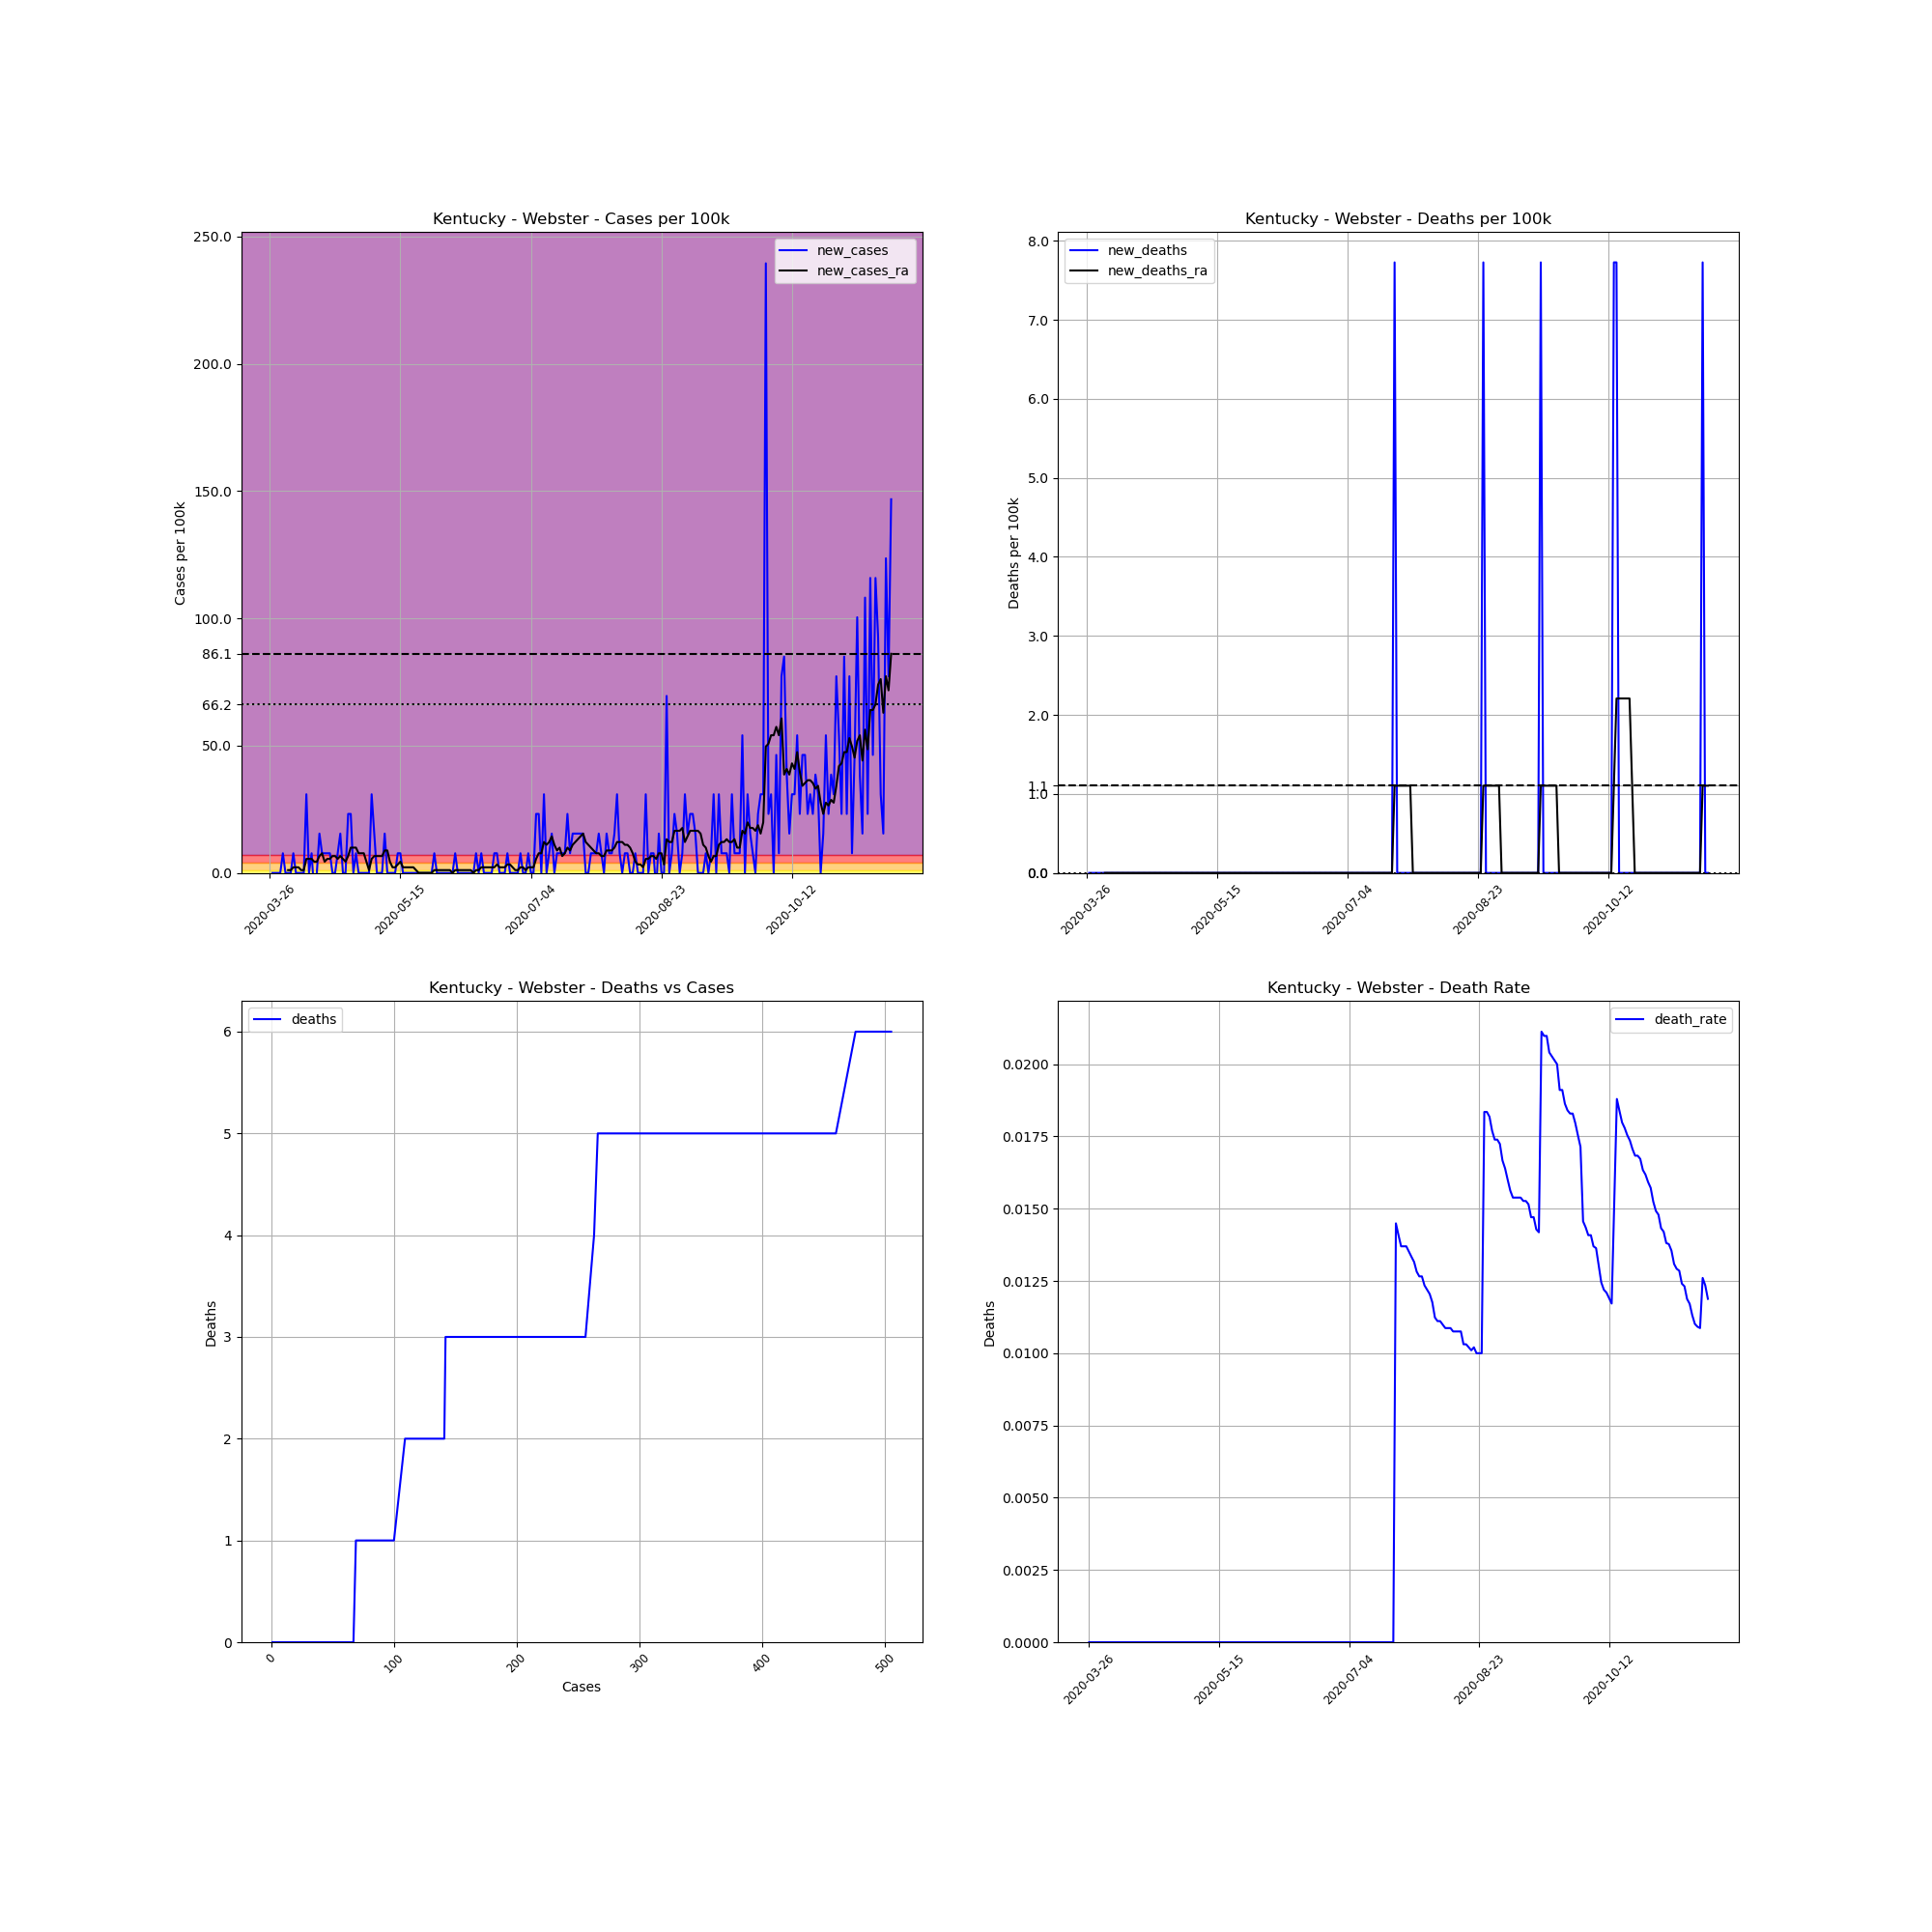

Source data for this figure (header and first rows):
, date, county, state, fips, cases, deaths, COUNTY, STNAME, CTYNAME, POPESTIMATE2019, cases_per_100k, deaths_per_100k, death_rate, new_cases, new_deaths, new_cases_ra, new_deaths_ra
382120, 2020-03-26, Webster, Kentucky, 21233, 1, 0, 233, Kentucky, Webster, 12942, 7.727, 0.0, 0.0, , , , 
382121, 2020-03-27, Webster, Kentucky, 21233, 1, 0, 233, Kentucky, Webster, 12942, 7.727, 0.0, 0.0, 0.0, 0.0, , 
382122, 2020-03-28, Webster, Kentucky, 21233, 1, 0, 233, Kentucky, Webster, 12942, 7.727, 0.0, 0.0, 0.0, 0.0, , 
382123, 2020-03-29, Webster, Kentucky, 21233, 1, 0, 233, Kentucky, Webster, 12942, 7.727, 0.0, 0.0, 0.0, 0.0, , 
382124, 2020-03-30, Webster, Kentucky, 21233, 1, 0, 233, Kentucky, Webster, 12942, 7.727, 0.0, 0.0, 0.0, 0.0, , 
382125, 2020-03-31, Webster, Kentucky, 21233, 2, 0, 233, Kentucky, Webster, 12942, 15.45, 0.0, 0.0, 7.727, 0.0, , 
382126, 2020-04-01, Webster, Kentucky, 21233, 2, 0, 233, Kentucky, Webster, 12942, 15.45, 0.0, 0.0, 0.0, 0.0, , 
382127, 2020-04-02, Webster, Kentucky, 21233, 2, 0, 233, Kentucky, Webster, 12942, 15.45, 0.0, 0.0, 0.0, 0.0, 1.104, 0.0
382128, 2020-04-03, Webster, Kentucky, 21233, 2, 0, 233, Kentucky, Webster, 12942, 15.45, 0.0, 0.0, 0.0, 0.0, 1.104, 0.0
382129, 2020-04-04, Webster, Kentucky, 21233, 3, 0, 233, Kentucky, Webster, 12942, 23.18, 0.0, 0.0, 7.727, 0.0, 2.208, 0.0
382130, 2020-04-05, Webster, Kentucky, 21233, 3, 0, 233, Kentucky, Webster, 12942, 23.18, 0.0, 0.0, 0.0, 0.0, 2.208, 0.0
382131, 2020-04-06, Webster, Kentucky, 21233, 3, 0, 233, Kentucky, Webster, 12942, 23.18, 0.0, 0.0, 0.0, 0.0, 2.208, 0.0
382132, 2020-04-07, Webster, Kentucky, 21233, 3, 0, 233, Kentucky, Webster, 12942, 23.18, 0.0, 0.0, 0.0, 0.0, 1.104, 0.0
382133, 2020-04-08, Webster, Kentucky, 21233, 3, 0, 233, Kentucky, Webster, 12942, 23.18, 0.0, 0.0, 0.0, 0.0, 1.104, 0.0
382134, 2020-04-09, Webster, Kentucky, 21233, 7, 0, 233, Kentucky, Webster, 12942, 54.09, 0.0, 0.0, 30.91, 0.0, 5.519, 0.0
382135, 2020-04-10, Webster, Kentucky, 21233, 7, 0, 233, Kentucky, Webster, 12942, 54.09, 0.0, 0.0, 0.0, 0.0, 5.519, 0.0
382136, 2020-04-11, Webster, Kentucky, 21233, 8, 0, 233, Kentucky, Webster, 12942, 61.81, 0.0, 0.0, 7.727, 0.0, 5.519, 0.0
382137, 2020-04-12, Webster, Kentucky, 21233, 7, 0, 233, Kentucky, Webster, 12942, 54.09, 0.0, 0.0, -7.727, 0.0, 4.415, 0.0
382138, 2020-04-13, Webster, Kentucky, 21233, 7, 0, 233, Kentucky, Webster, 12942, 54.09, 0.0, 0.0, 0.0, 0.0, 4.415, 0.0
382139, 2020-04-14, Webster, Kentucky, 21233, 9, 0, 233, Kentucky, Webster, 12942, 69.54, 0.0, 0.0, 15.45, 0.0, 6.623, 0.0
382140, 2020-04-15, Webster, Kentucky, 21233, 10, 0, 233, Kentucky, Webster, 12942, 77.27, 0.0, 0.0, 7.727, 0.0, 7.727, 0.0
382141, 2020-04-16, Webster, Kentucky, 21233, 11, 0, 233, Kentucky, Webster, 12942, 84.99, 0.0, 0.0, 7.727, 0.0, 4.415, 0.0
382142, 2020-04-17, Webster, Kentucky, 21233, 12, 0, 233, Kentucky, Webster, 12942, 92.72, 0.0, 0.0, 7.727, 0.0, 5.519, 0.0
382143, 2020-04-18, Webster, Kentucky, 21233, 13, 0, 233, Kentucky, Webster, 12942, 100.4, 0.0, 0.0, 7.727, 0.0, 5.519, 0.0
382144, 2020-04-19, Webster, Kentucky, 21233, 13, 0, 233, Kentucky, Webster, 12942, 100.4, 0.0, 0.0, 0.0, 0.0, 6.623, 0.0
382145, 2020-04-20, Webster, Kentucky, 21233, 13, 0, 233, Kentucky, Webster, 12942, 100.4, 0.0, 0.0, 0.0, 0.0, 6.623, 0.0
382146, 2020-04-21, Webster, Kentucky, 21233, 14, 0, 233, Kentucky, Webster, 12942, 108.2, 0.0, 0.0, 7.727, 0.0, 5.519, 0.0
382147, 2020-04-22, Webster, Kentucky, 21233, 16, 0, 233, Kentucky, Webster, 12942, 123.6, 0.0, 0.0, 15.45, 0.0, 6.623, 0.0
382148, 2020-04-23, Webster, Kentucky, 21233, 16, 0, 233, Kentucky, Webster, 12942, 123.6, 0.0, 0.0, 0.0, 0.0, 5.519, 0.0
382149, 2020-04-24, Webster, Kentucky, 21233, 16, 0, 233, Kentucky, Webster, 12942, 123.6, 0.0, 0.0, 0.0, 0.0, 4.415, 0.0
382150, 2020-04-25, Webster, Kentucky, 21233, 19, 0, 233, Kentucky, Webster, 12942, 146.8, 0.0, 0.0, 23.18, 0.0, 6.623, 0.0
382151, 2020-04-26, Webster, Kentucky, 21233, 22, 0, 233, Kentucky, Webster, 12942, 170, 0.0, 0.0, 23.18, 0.0, 9.934, 0.0
382152, 2020-04-27, Webster, Kentucky, 21233, 22, 0, 233, Kentucky, Webster, 12942, 170, 0.0, 0.0, 0.0, 0.0, 9.934, 0.0
382153, 2020-04-28, Webster, Kentucky, 21233, 23, 0, 233, Kentucky, Webster, 12942, 177.7, 0.0, 0.0, 7.727, 0.0, 9.934, 0.0
382154, 2020-04-29, Webster, Kentucky, 21233, 23, 0, 233, Kentucky, Webster, 12942, 177.7, 0.0, 0.0, 0.0, 0.0, 7.727, 0.0
382155, 2020-04-30, Webster, Kentucky, 21233, 23, 0, 233, Kentucky, Webster, 12942, 177.7, 0.0, 0.0, 0.0, 0.0, 7.727, 0.0
382156, 2020-05-01, Webster, Kentucky, 21233, 23, 0, 233, Kentucky, Webster, 12942, 177.7, 0.0, 0.0, 0.0, 0.0, 7.727, 0.0
382157, 2020-05-02, Webster, Kentucky, 21233, 23, 0, 233, Kentucky, Webster, 12942, 177.7, 0.0, 0.0, 0.0, 0.0, 4.415, 0.0
382158, 2020-05-03, Webster, Kentucky, 21233, 23, 0, 233, Kentucky, Webster, 12942, 177.7, 0.0, 0.0, 0.0, 0.0, 1.104, 0.0
382159, 2020-05-04, Webster, Kentucky, 21233, 27, 0, 233, Kentucky, Webster, 12942, 208.6, 0.0, 0.0, 30.91, 0.0, 5.519, 0.0
382160, 2020-05-05, Webster, Kentucky, 21233, 29, 0, 233, Kentucky, Webster, 12942, 224.1, 0.0, 0.0, 15.45, 0.0, 6.623, 0.0
382161, 2020-05-06, Webster, Kentucky, 21233, 29, 0, 233, Kentucky, Webster, 12942, 224.1, 0.0, 0.0, 0.0, 0.0, 6.623, 0.0
382162, 2020-05-07, Webster, Kentucky, 21233, 29, 0, 233, Kentucky, Webster, 12942, 224.1, 0.0, 0.0, 0.0, 0.0, 6.623, 0.0
382163, 2020-05-08, Webster, Kentucky, 21233, 29, 0, 233, Kentucky, Webster, 12942, 224.1, 0.0, 0.0, 0.0, 0.0, 6.623, 0.0
382164, 2020-05-09, Webster, Kentucky, 21233, 31, 0, 233, Kentucky, Webster, 12942, 239.5, 0.0, 0.0, 15.45, 0.0, 8.831, 0.0
382165, 2020-05-10, Webster, Kentucky, 21233, 31, 0, 233, Kentucky, Webster, 12942, 239.5, 0.0, 0.0, 0.0, 0.0, 8.831, 0.0
382166, 2020-05-11, Webster, Kentucky, 21233, 31, 0, 233, Kentucky, Webster, 12942, 239.5, 0.0, 0.0, 0.0, 0.0, 4.415, 0.0
382167, 2020-05-12, Webster, Kentucky, 21233, 31, 0, 233, Kentucky, Webster, 12942, 239.5, 0.0, 0.0, 0.0, 0.0, 2.208, 0.0
382168, 2020-05-13, Webster, Kentucky, 21233, 31, 0, 233, Kentucky, Webster, 12942, 239.5, 0.0, 0.0, 0.0, 0.0, 2.208, 0.0
382169, 2020-05-14, Webster, Kentucky, 21233, 32, 0, 233, Kentucky, Webster, 12942, 247.3, 0.0, 0.0, 7.727, 0.0, 3.311, 0.0
382170, 2020-05-15, Webster, Kentucky, 21233, 33, 0, 233, Kentucky, Webster, 12942, 255, 0.0, 0.0, 7.727, 0.0, 4.415, 0.0
382171, 2020-05-16, Webster, Kentucky, 21233, 33, 0, 233, Kentucky, Webster, 12942, 255, 0.0, 0.0, 0.0, 0.0, 2.208, 0.0
382172, 2020-05-17, Webster, Kentucky, 21233, 33, 0, 233, Kentucky, Webster, 12942, 255, 0.0, 0.0, 0.0, 0.0, 2.208, 0.0
382173, 2020-05-18, Webster, Kentucky, 21233, 33, 0, 233, Kentucky, Webster, 12942, 255, 0.0, 0.0, 0.0, 0.0, 2.208, 0.0
382174, 2020-05-19, Webster, Kentucky, 21233, 33, 0, 233, Kentucky, Webster, 12942, 255, 0.0, 0.0, 0.0, 0.0, 2.208, 0.0
382175, 2020-05-20, Webster, Kentucky, 21233, 33, 0, 233, Kentucky, Webster, 12942, 255, 0.0, 0.0, 0.0, 0.0, 2.208, 0.0
382176, 2020-05-21, Webster, Kentucky, 21233, 33, 0, 233, Kentucky, Webster, 12942, 255, 0.0, 0.0, 0.0, 0.0, 1.104, 0.0
382177, 2020-05-22, Webster, Kentucky, 21233, 33, 0, 233, Kentucky, Webster, 12942, 255, 0.0, 0.0, 0.0, 0.0, 0.0, 0.0
382178, 2020-05-23, Webster, Kentucky, 21233, 33, 0, 233, Kentucky, Webster, 12942, 255, 0.0, 0.0, 0.0, 0.0, 0.0, 0.0
382179, 2020-05-24, Webster, Kentucky, 21233, 33, 0, 233, Kentucky, Webster, 12942, 255, 0.0, 0.0, 0.0, 0.0, 0.0, 0.0
... 179 more rows
